Dataset: augcxr-dataset (GitHub, jorgeruuiz/B1---Artificial-Intelligence). Classes: normal, pneumonia.

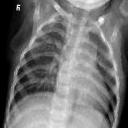
Label: normal

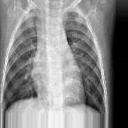
Label: pneumonia

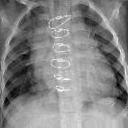
Label: pneumonia

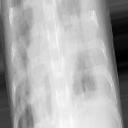
Label: pneumonia

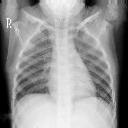
Label: normal

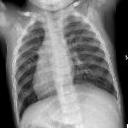
Label: normal
